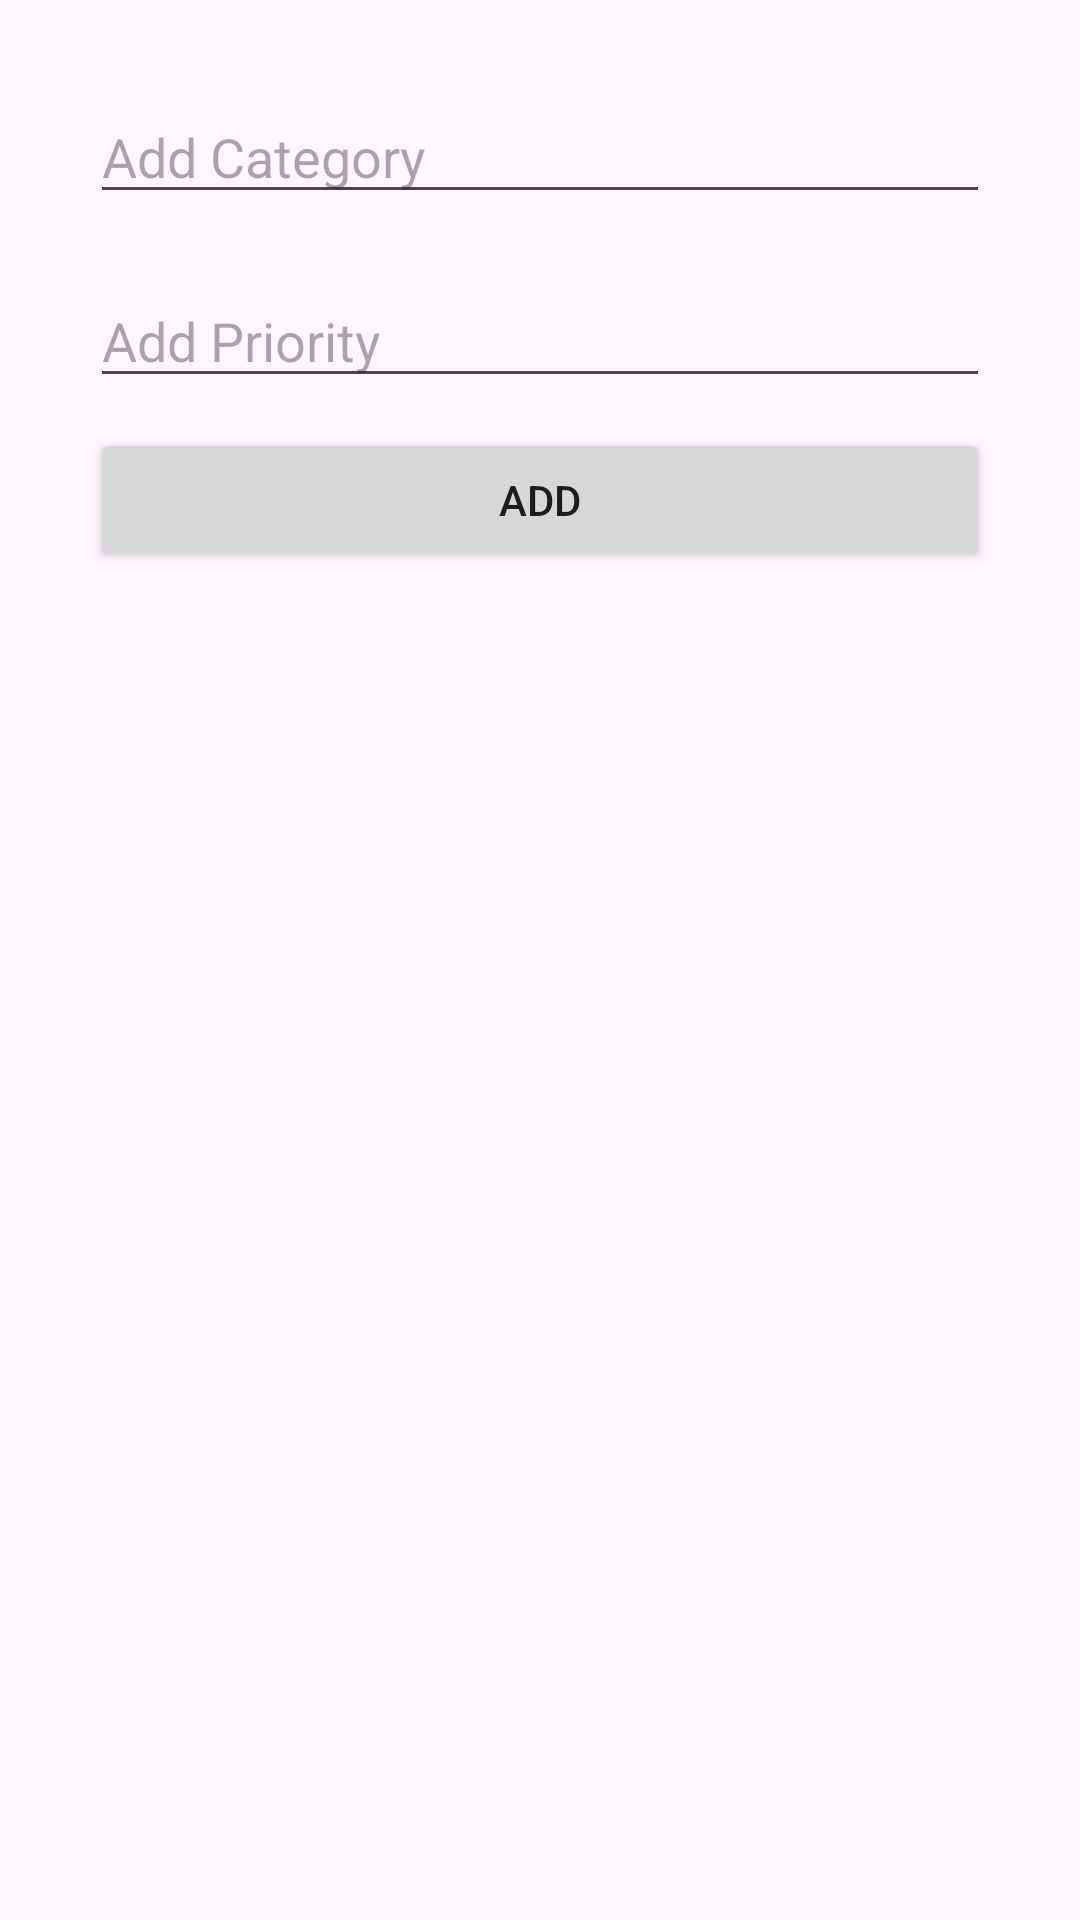

Android layout source for this screen:
<!-- AndroidManifest.xml: application theme Theme.TaskManagementSQLite -->
<!-- res/layout/categoryset.xml -->
<?xml version="1.0" encoding="utf-8"?>
<LinearLayout xmlns:android="http://schemas.android.com/apk/res/android"
    android:layout_width="match_parent"
    android:layout_height="wrap_content"
    xmlns:tools="http://schemas.android.com/tools"
    android:padding="30dp"
    android:orientation="vertical">

    <EditText
        android:id="@+id/editcategory"
        android:layout_width="match_parent"
        android:layout_height="wrap_content"
        android:hint="Add Category" />
    <EditText
        android:id="@+id/editpriority"
        android:layout_width="match_parent"
        android:layout_height="wrap_content"
        android:layout_marginTop="20dp"
        android:hint="Add Priority" />

    <Button
        android:id="@+id/btnAddcat"
        android:layout_width="match_parent"
        android:layout_height="wrap_content"
        android:layout_marginTop="10dp"
        android:text="Add" />
</LinearLayout>
<!-- resources referenced by this layout -->
<resources>
  <style name="Theme.TaskManagementSQLite" parent="Base.Theme.TaskManagementSQLite" />
  <style name="Base.Theme.TaskManagementSQLite" parent="Theme.Material3.DayNight.NoActionBar">
          
           <item name="colorPrimary">@color/my_light_primary</item>
      </style>
  <color name="my_light_primary">#2196F3</color>
</resources>
